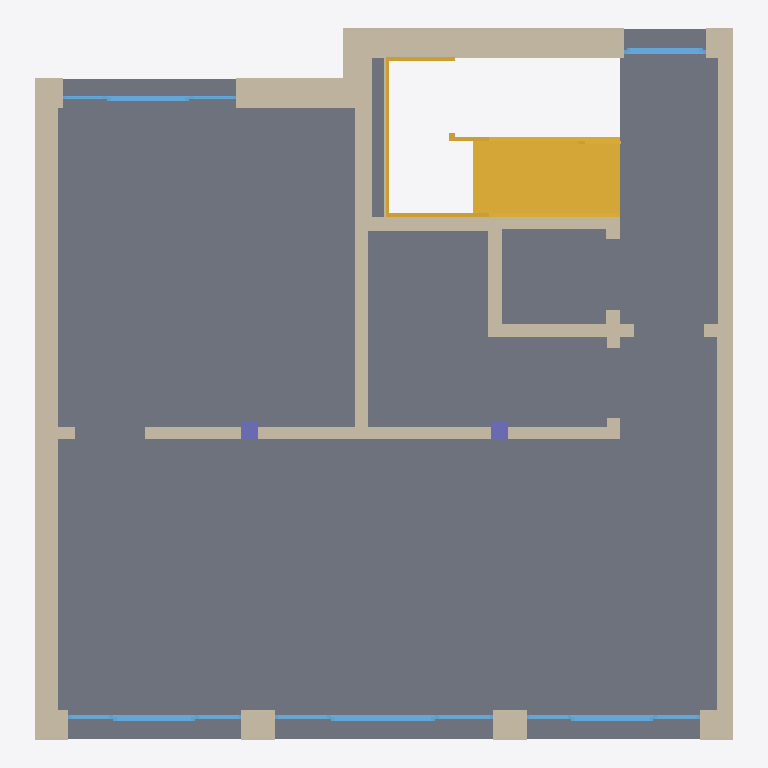
Plan cut of the same IFC building model at storey '3. Obergeschoss_Wohnung2' (level 9.90 m, cut at 11.30 m), seen from above with north up, elements coloured by IFC class: 19 walls (beige), 5 windows (light blue), 2 columns (violet), 1 slab (grey), 1 stair (yellow). Cut surfaces are drawn darker.
Extent 10.1 m × 10.3 m × 11.2 m (x, y, z). Storeys (4): 2. Obergeschoss_Wohnung1 at 0.00 m; Erdgeschoss at 0.00 m; 1. Obergeschoss_Galerie at 3.30 m; 3. Obergeschoss_Wohnung2 at 9.90 m. Elements (110): 54 IfcBuildingElementProxy, 36 IfcWallStandardCase, 11 IfcWindow, 4 IfcColumn, 2 IfcSlab, 2 IfcStair, 1 IfcWall.

HEADER;
FILE_DESCRIPTION((''),'2;1');
FILE_NAME('','2019-07-19T12:43:23',(''),(''),'','BIMserver','');
FILE_SCHEMA(('IFC2X3'));
ENDSEC;
DATA;
#11285=IFCPROJECT('0IHJbmbeH6_9F4Rauj4l_u',#147,'AktuellesProjekt',$,$,$,$,(#332,#11286),#11287);
#2651=IFCBUILDING('3TxfCPtp92kOjcCzNBng7F',#147,'Gebäude',$,$,#2652,$,$,.ELEMENT.,$,$,$);
#3235=IFCBUILDINGSTOREY('1Il7BZfqf0pu3CLWncM3wF',#147,'3. Obergeschoss_Wohnung2',$,$,#831,$,$,.ELEMENT.,9900.0);
#16652=IFCBUILDINGSTOREY('2SaMe8jw13yhhlmcRujlY2',#147,'2. Obergeschoss_Wohnung1',$,$,#20966,$,$,.ELEMENT.,$);
#16635=IFCBUILDINGSTOREY('0ZtEUTZufFxA1tcukHby5T',#147,'Erdgeschoss',$,$,#3443,$,$,.ELEMENT.,$);
#26385=IFCBUILDINGSTOREY('3JW9t9psj6FO6Kw9GT5LHo',#147,'1. Obergeschoss_Galerie',$,$,#2516,$,$,.ELEMENT.,3300.0);
#11641=IFCSLAB('31jucRSUX7wQuHa8Ng6d3B',#147,$,$,$,#25321,#26999,$,.FLOOR.);
#8495=IFCWALLSTANDARDCASE('1Nia_3$mr9gvlReJQR8_8h',#147,$,$,$,#22938,#22939,$);
#17273=IFCSTAIR('0K2hkJJwn2yOId7b892T92',#147,$,$,$,#7480,#17274,$,.NOTDEFINED.);
#2727=IFCWALLSTANDARDCASE('3Co9C9Rer3ye5TB1ncj1Sa',#147,$,$,$,#16608,#7292,$);
#3107=IFCWALLSTANDARDCASE('3VcjB38if6zwK1RtlOfal9',#147,$,$,$,#20345,#20346,$);
#3381=IFCWALLSTANDARDCASE('3Z7wqWVdb4aPOVmpTPReRl',#147,$,$,$,#4237,#28306,$);
#3106=IFCWALLSTANDARDCASE('0mIOmLmKzExh$CCuFNIWdz',#147,$,$,$,#18249,#8824,$);
#4509=IFCWALLSTANDARDCASE('0DeBzY8NPFauuVKxOj0Qwi',#147,$,$,$,#5097,#17868,$);
#2098=IFCWALLSTANDARDCASE('3pxW77QrD7VusIsF8TIUue',#147,$,$,$,#2099,#2100,$);
#2120=IFCWALLSTANDARDCASE('1$CWQeCTP64wswdKpOwNiZ',#147,$,$,$,#2121,#2122,$);
#4178=IFCWALLSTANDARDCASE('1_GDpYkfz1LuneBtSwRuzl',#147,$,$,$,#23929,#27487,$);
#7619=IFCWALLSTANDARDCASE('1Pcm9gRb9A5Oa_zyXpAHzW',#147,$,$,$,#20331,#20332,$);
#8478=IFCWALLSTANDARDCASE('1uzSIejQ1FTOG$4742Co9D',#147,$,$,$,#6628,#8730,$);
#4675=IFCWALLSTANDARDCASE('055dWBivP7MPiPUUmhh3k$',#147,$,$,$,#5759,#10504,$);
#2892=IFCWALLSTANDARDCASE('26jlE$rEH1$QqFCQU28QKo',#147,$,$,$,#2721,#28008,$);
#4337=IFCWALLSTANDARDCASE('2Bdb3mvGv59hm8f6v4nXcm',#147,$,$,$,#10488,#10489,$);
#14360=IFCWALLSTANDARDCASE('3aPLhLLUP2nxWIG49W6NvS',#147,$,$,$,#12308,#14361,$);
#2698=IFCWINDOW('1B2yMz9yb8uhfzC$ANCs2e',#147,'m',$,$,#27164,#21099,$,2830.0,3140.0);
#2081=IFCWINDOW('3rUFjNEUjBMe$H$x7lc$9x',#147,'m',$,$,#11636,#23955,$,2830.0,2500.0);
#7507=IFCWINDOW('3TViLMEJr40BYuV66xkVy5',#147,'m',$,$,#8954,#8955,$,2830.0,2500.0);
#1924=IFCWINDOW('3GANV$ppD0Gf0t$jFHQdZN',#147,'m',$,$,#28190,#5142,$,2830.0,2500.0);
#15571=IFCWINDOW('18laFP1W515h3icDmpwLo8',#147,'m',$,$,#23169,#8015,$,2830.0,1180.0);
#10983=IFCWALLSTANDARDCASE('3Kx7A8qbb1Zv3bACmKaFts',#147,$,$,$,#830,#11148,$);
#1945=IFCWALLSTANDARDCASE('0t1_80Dkj4swCU_BG0TwT2',#147,$,$,$,#4992,#23137,$);
#9672=IFCWALLSTANDARDCASE('2Jylc2pIvE491lGgvyrihK',#147,$,$,$,#27571,#23548,$);
#412=IFCCOLUMN('3h16yXc$H9txcSp8RX$PHJ',#147,$,$,$,#23540,#24563,$);
#18803=IFCCOLUMN('3UWl23Wiz2f90Jn37c7MDe',#147,$,$,$,#18804,#12779,$);
#3716=IFCWALLSTANDARDCASE('2pvxxYvzT9ow4WDOKU74Wh',#147,$,$,$,#14046,#14377,$);
ENDSEC;